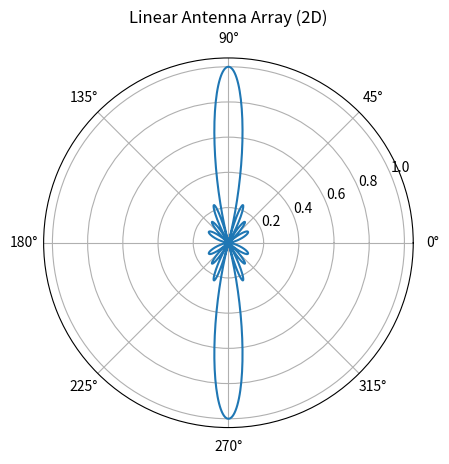

Recreate this plot in Python.
# Linear Antenna Array - 2D Radiation Pattern

import numpy as np
import matplotlib.pyplot as plt

# Parameters
N = 8                 # Number of elements
d = 0.5               # Spacing (lambda / 2)
k = 2 * np.pi         # Wave number
beta = 0              # Phase difference

# Angle
theta = np.linspace(0, 2 * np.pi, 1000)

# Array Factor
AF = np.zeros_like(theta, dtype=complex)

for n in range(N):
    AF += np.exp(1j * n * (k * d * np.cos(theta) + beta))

# Magnitude
AF = np.abs(AF)

# Normalize
AF = AF / np.max(AF)

# Plot
ax = plt.subplot(111, projection="polar")
ax.plot(theta, AF)

ax.set_title("Linear Antenna Array (2D)")

plt.show()
